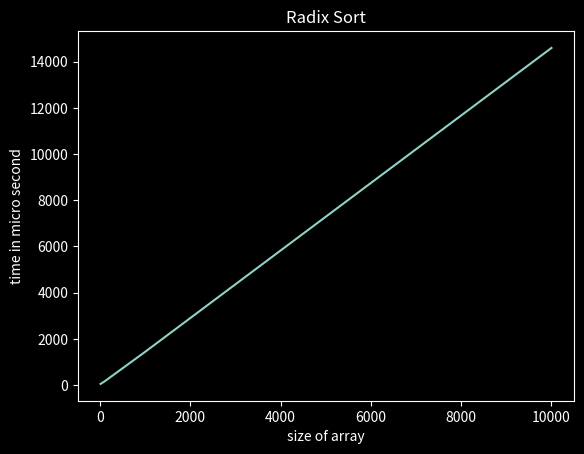

Python code for this plot:
import numpy as np, time, math, matplotlib.pyplot as plt
def radix_sort(array):
    maximum = max(array)
    divisor = 1
    # run the loop the number of digits in the maximum number times
    while maximum / divisor >= 1:
        # use counting sort to sort the single digites in each pass initialize array of 10 size that will hold 0
        temp_array, output = [0] * 10, [0] * len(array)
        # loop through the array and fill the temp_array with the count of the digits to be sorted in this pass
        for i in range(0, len(array)):
            # get the digit to be sorted
            digit = math.floor(array[i] / divisor) % 10
            temp_array[digit] += 1
        # take the cummulative sum of all the elements in the temp_array
        for i in range(1, 10):
            temp_array[i] += temp_array[i-1]
        
        # copy the elements in sorted order from original unsorted array to the output array from the temp_array
        for i in reversed(range(0, len(array))):
            # get the digit to be sorted
            digit = math.floor(array[i] / divisor) % 10
            output[temp_array[digit]-1] = array[i]
            temp_array[digit] -= 1
        # copy the elements from output array to original array
        for i in range(0, len(array)):
            array[i] = output[i]
        # set the value of looping variable
        divisor *= 10
    return array
if __name__ == '__main__':
    x, y = [], []
    for i in range(1, 5):
        x.append(10**i)
        unsorted_array = np.random.randint(1, 101, 10**i)
        print('At iteration # ', i, 'Unsorted: ', unsorted_array)
        start = time.perf_counter()
        sorted_array = radix_sort(unsorted_array)
        end = time.perf_counter()
        print('At iteration # ', i, 'Sorted: ', sorted_array)
        y.append((end-start)*10**6)
    plt.style.use('dark_background')
    plt.plot(x, y)
    plt.xlabel('size of array')
    plt.ylabel('time in micro second')
    plt.title('Radix Sort')
    plt.show()
    